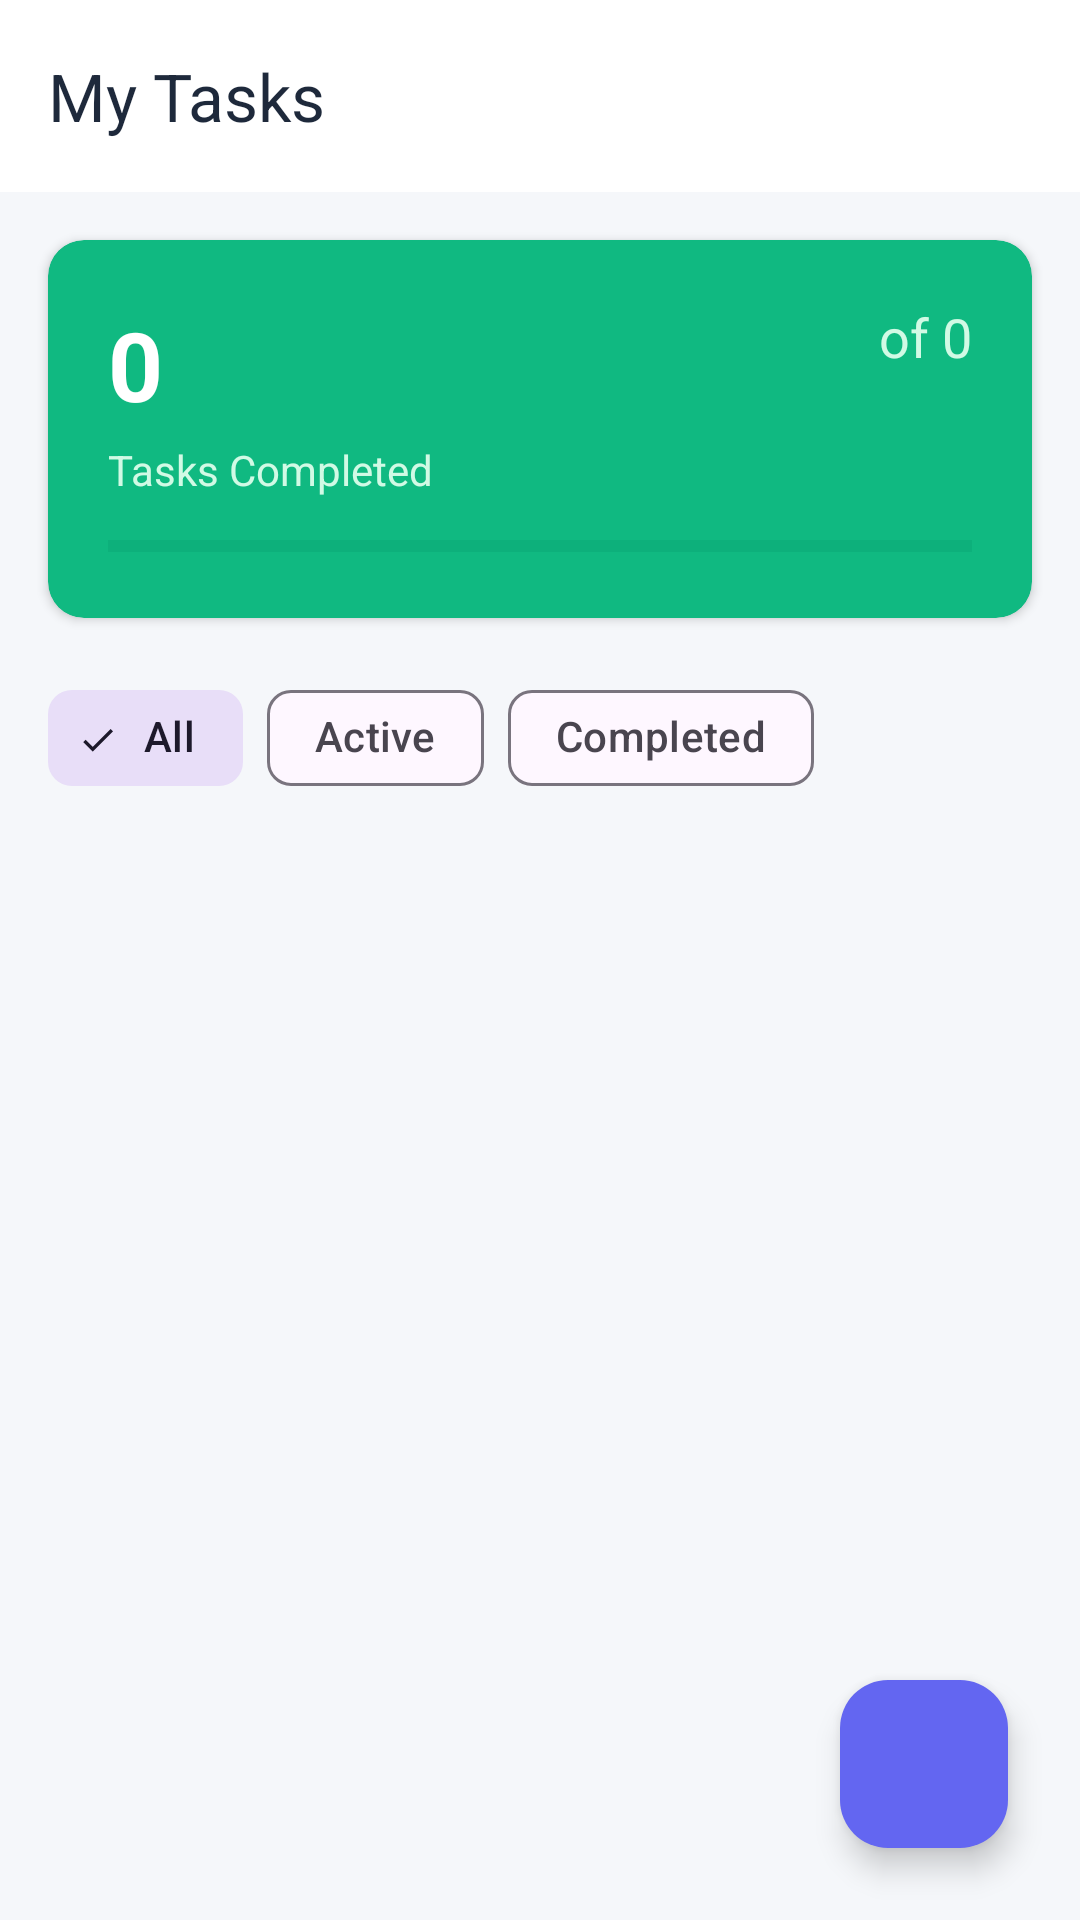

Layout XML and referenced resources for this Android screen:
<!-- AndroidManifest.xml: application theme Theme.StudentCompanion -->
<!-- res/layout/activity_tasks.xml -->
<?xml version="1.0" encoding="utf-8"?>
<androidx.coordinatorlayout.widget.CoordinatorLayout xmlns:android="http://schemas.android.com/apk/res/android"
    xmlns:app="http://schemas.android.com/apk/res-auto"
    android:layout_width="match_parent"
    android:layout_height="match_parent"
    android:background="#F5F7FA">

    <LinearLayout
        android:layout_width="match_parent"
        android:layout_height="match_parent"
        android:orientation="vertical"
        android:fitsSystemWindows="true">

        <com.google.android.material.appbar.MaterialToolbar
            android:id="@+id/toolbar"
            android:layout_width="match_parent"
            android:layout_height="wrap_content"
            android:background="@android:color/white"
            android:elevation="2dp"
            android:minHeight="?attr/actionBarSize"
            app:navigationIcon="@drawable/ic_back"
            app:title="My Tasks"
            app:titleTextColor="#1E293B" />

        <androidx.cardview.widget.CardView
            android:layout_width="match_parent"
            android:layout_height="wrap_content"
            android:layout_margin="16dp"
            app:cardCornerRadius="12dp"
            app:cardElevation="2dp"
            android:backgroundTint="#10B981">

            <LinearLayout
                android:layout_width="match_parent"
                android:layout_height="wrap_content"
                android:orientation="vertical"
                android:padding="20dp">

                <LinearLayout
                    android:layout_width="match_parent"
                    android:layout_height="wrap_content"
                    android:orientation="horizontal"
                    android:layout_marginBottom="12dp">

                    <LinearLayout
                        android:layout_width="0dp"
                        android:layout_height="wrap_content"
                        android:layout_weight="1"
                        android:orientation="vertical">

                        <TextView
                            android:id="@+id/tvCompletedCount"
                            android:layout_width="wrap_content"
                            android:layout_height="wrap_content"
                            android:text="0"
                            android:textSize="32sp"
                            android:textStyle="bold"
                            android:textColor="#FFFFFF" />

                        <TextView
                            android:layout_width="wrap_content"
                            android:layout_height="wrap_content"
                            android:text="Tasks Completed"
                            android:textSize="14sp"
                            android:textColor="#D1FAE5"
                            android:layout_marginTop="4dp" />

                    </LinearLayout>

                    <LinearLayout
                        android:layout_width="wrap_content"
                        android:layout_height="wrap_content"
                        android:orientation="vertical"
                        android:gravity="end">

                        <TextView
                            android:id="@+id/tvTotalCount"
                            android:layout_width="wrap_content"
                            android:layout_height="wrap_content"
                            android:text="of 0"
                            android:textSize="18sp"
                            android:textColor="#D1FAE5" />

                    </LinearLayout>

                </LinearLayout>

                <ProgressBar
                    android:id="@+id/progressBar"
                    android:layout_width="match_parent"
                    android:layout_height="8dp"
                    style="?android:attr/progressBarStyleHorizontal"
                    android:progressTint="#FFFFFF"
                    android:progressBackgroundTint="#059669"
                    android:progress="0"
                    android:max="100" />

            </LinearLayout>

        </androidx.cardview.widget.CardView>

        <HorizontalScrollView
            android:layout_width="match_parent"
            android:layout_height="wrap_content"
            android:paddingStart="16dp"
            android:paddingEnd="16dp"
            android:paddingBottom="12dp"
            android:scrollbars="none">

            <com.google.android.material.chip.ChipGroup
                android:id="@+id/chipGroup"
                android:layout_width="wrap_content"
                android:layout_height="wrap_content"
                app:singleSelection="true"
                app:selectionRequired="true">

                <com.google.android.material.chip.Chip
                    android:id="@+id/chipAll"
                    android:layout_width="wrap_content"
                    android:layout_height="wrap_content"
                    android:text="All"
                    android:checked="true"
                    style="@style/Widget.Material3.Chip.Filter" />

                <com.google.android.material.chip.Chip
                    android:id="@+id/chipActive"
                    android:layout_width="wrap_content"
                    android:layout_height="wrap_content"
                    android:text="Active"
                    style="@style/Widget.Material3.Chip.Filter" />

                <com.google.android.material.chip.Chip
                    android:id="@+id/chipCompleted"
                    android:layout_width="wrap_content"
                    android:layout_height="wrap_content"
                    android:text="Completed"
                    style="@style/Widget.Material3.Chip.Filter" />

            </com.google.android.material.chip.ChipGroup>

        </HorizontalScrollView>

        
        <LinearLayout
            android:id="@+id/emptyState"
            android:layout_width="match_parent"
            android:layout_height="match_parent"
            android:orientation="vertical"
            android:gravity="center"
            android:padding="32dp"
            android:visibility="gone">

            <TextView
                android:layout_width="wrap_content"
                android:layout_height="wrap_content"
                android:text="✓"
                android:textSize="64sp"
                android:layout_marginBottom="16dp" />

            <TextView
                android:layout_width="wrap_content"
                android:layout_height="wrap_content"
                android:text="No Tasks Yet"
                android:textSize="22sp"
                android:textStyle="bold"
                android:textColor="#1E293B"
                android:layout_marginBottom="8dp" />

            <TextView
                android:layout_width="wrap_content"
                android:layout_height="wrap_content"
                android:text="Add your first task to get started"
                android:textSize="14sp"
                android:textColor="#64748B"
                android:gravity="center" />

        </LinearLayout>

        <androidx.recyclerview.widget.RecyclerView
            android:id="@+id/tasksRecyclerView"
            android:layout_width="match_parent"
            android:layout_height="match_parent"
            android:padding="16dp"
            android:clipToPadding="false"
            app:layoutManager="androidx.recyclerview.widget.LinearLayoutManager" />

    </LinearLayout>

    <com.google.android.material.floatingactionbutton.FloatingActionButton
        android:id="@+id/fabAddTask"
        android:layout_width="wrap_content"
        android:layout_height="wrap_content"
        android:layout_gravity="bottom|end"
        android:layout_margin="24dp"
        android:contentDescription="Add Task"
        android:src="@drawable/ic_add"
        app:tint="@android:color/white"
        app:backgroundTint="#6366F1" />

</androidx.coordinatorlayout.widget.CoordinatorLayout>
<!-- resources referenced by this layout -->
<resources>
  <style name="Theme.StudentCompanion" parent="Base.Theme.StudentCompanion" />
  <style name="Base.Theme.StudentCompanion" parent="Theme.Material3.DayNight.NoActionBar">
          
          
      </style>
</resources>
